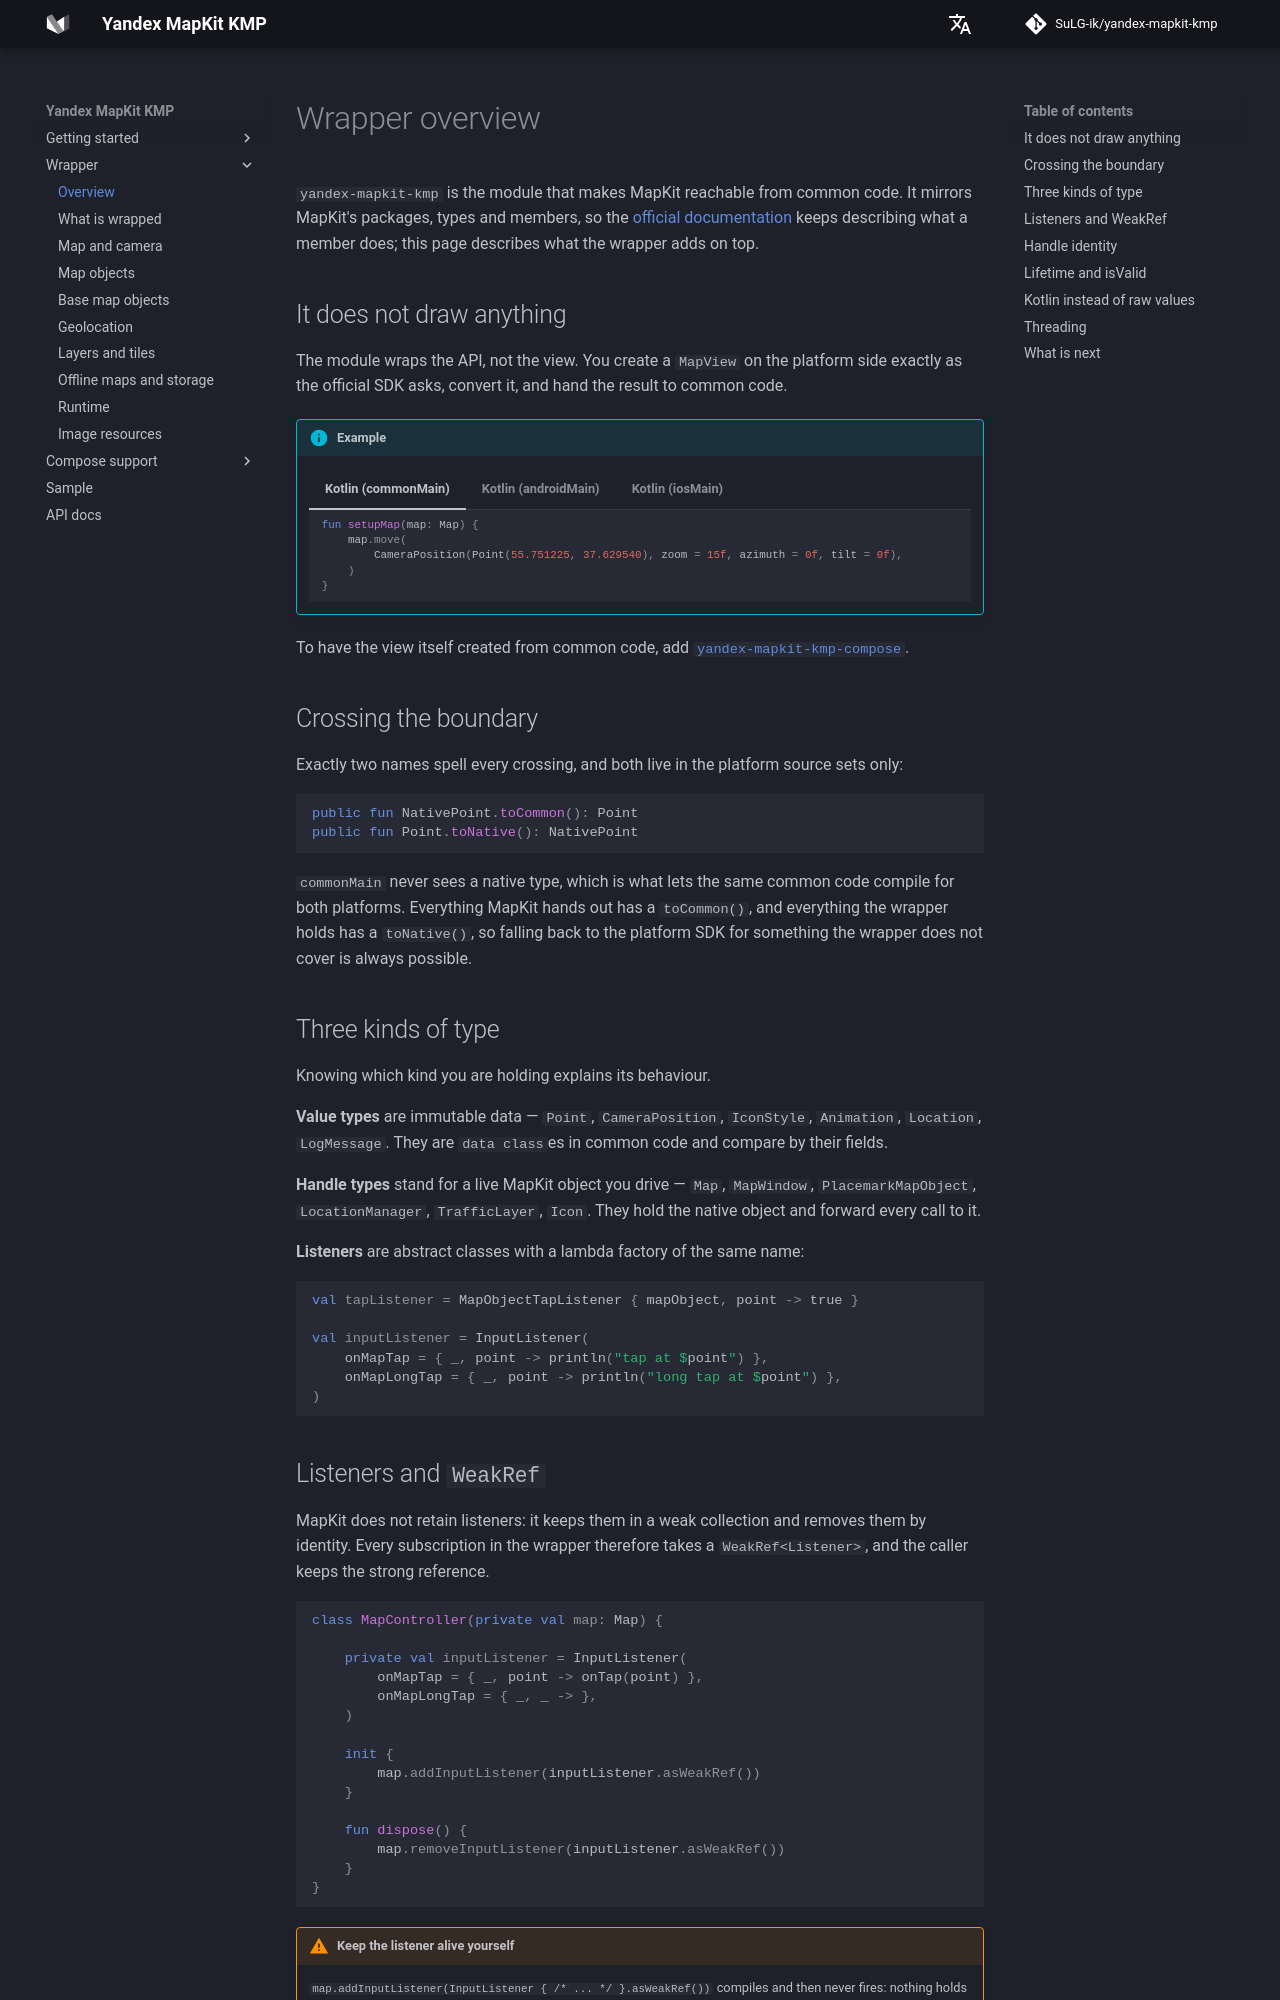

repository: SuLG-ik/yandex-mapkit-kmp · page: wrapper/overview/index.html · generator: mkdocs

# Wrapper overview

`yandex-mapkit-kmp` is the module that makes MapKit reachable from common code. It mirrors MapKit's
packages, types and members, so the
[official documentation](https://yandex.ru/dev/mapkit/doc/ru/) keeps describing what a member does;
this page describes what the wrapper adds on top.

## It does not draw anything

The module wraps the API, not the view. You create a `MapView` on the platform side exactly as the
official SDK asks, convert it, and hand the result to common code.

!!! info "Example"
    === "Kotlin (commonMain)"

        ```kotlin
        fun setupMap(map: Map) {
            map.move(
                CameraPosition(Point(55.751225, 37.629540), zoom = 15f, azimuth = 0f, tilt = 0f),
            )
        }
        ```

    === "Kotlin (androidMain)"

        ```kotlin
        class MainActivity : ComponentActivity() {
            override fun onCreate(savedInstanceState: Bundle?) {
                super.onCreate(savedInstanceState)
                MapKit.initialize(this)
                setContentView(R.layout.activity_main)
                val mapView = findViewById<com.yandex.mapkit.mapview.MapView>(R.id.map)
                setupMap(mapView.mapWindow.map.toCommon())
            }
        }
        ```

    === "Kotlin (iosMain)"

        ```kotlin
        fun setupMap(mapView: YMKMapView) {
            setupMap(mapView.mapWindow.toCommon().map)
        }
        ```

To have the view itself created from common code, add
[`yandex-mapkit-kmp-compose`](../compose/overview.md).

## Crossing the boundary

Exactly two names spell every crossing, and both live in the platform source sets only:

```kotlin
public fun NativePoint.toCommon(): Point
public fun Point.toNative(): NativePoint
```

`commonMain` never sees a native type, which is what lets the same common code compile for both
platforms. Everything MapKit hands out has a `toCommon()`, and everything the wrapper holds has a
`toNative()`, so falling back to the platform SDK for something the wrapper does not cover is always
possible.

## Three kinds of type

Knowing which kind you are holding explains its behaviour.

**Value types** are immutable data — `Point`, `CameraPosition`, `IconStyle`, `Animation`,
`Location`, `LogMessage`. They are `data class`es in common code and compare by their fields.

**Handle types** stand for a live MapKit object you drive — `Map`, `MapWindow`, `PlacemarkMapObject`,
`LocationManager`, `TrafficLayer`, `Icon`. They hold the native object and forward every call to it.

**Listeners** are abstract classes with a lambda factory of the same name:

```kotlin
val tapListener = MapObjectTapListener { mapObject, point -> true }

val inputListener = InputListener(
    onMapTap = { _, point -> println("tap at $point") },
    onMapLongTap = { _, point -> println("long tap at $point") },
)
```
